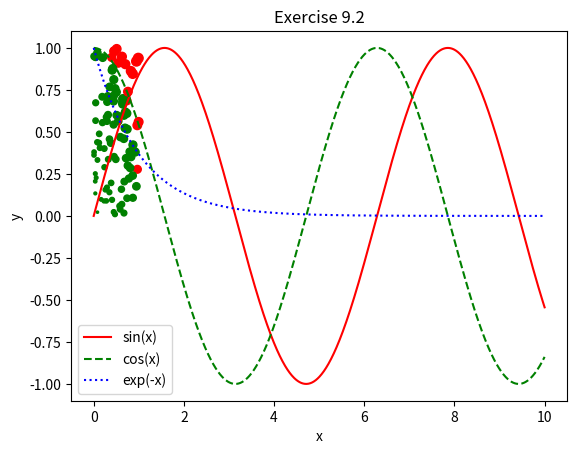

Write Python code to recreate this figure.
import numpy as np
import matplotlib.pyplot as plt

#Exercise 9.1
x = np.linspace(0,10,1000)
y1 = np.sin(x)
plt.plot(x, y1, c ="red", linestyle="solid", label="sin(x)")
y2 = np.cos(x)
plt.plot(x, y2, c ="green", linestyle="dashed", label="cos(x)")
x = np.linspace(0,10,1000)
y3 = np.exp(-x)
plt.plot(x, y3, c ="blue", linestyle="dotted", label="exp(-x)")
plt.title("Exercise 9.1")
plt.xlabel("x")
plt.ylabel("y")
plt.legend()
plt.show()
# Exercise 9.2
points_number = 100
x = np.random.rand(points_number)
y = np.random.rand(points_number)
colors = ['g' if dot else 'r' for dot in x ** 2 + y ** 2 < 1]
size_of_dot = (x+y)*(points_number/4)
plt.scatter(x, y, c=colors, s=size_of_dot)
plt.title("Exercise 9.2")
plt.xlabel("x")
plt.ylabel("y")
plt.show()
